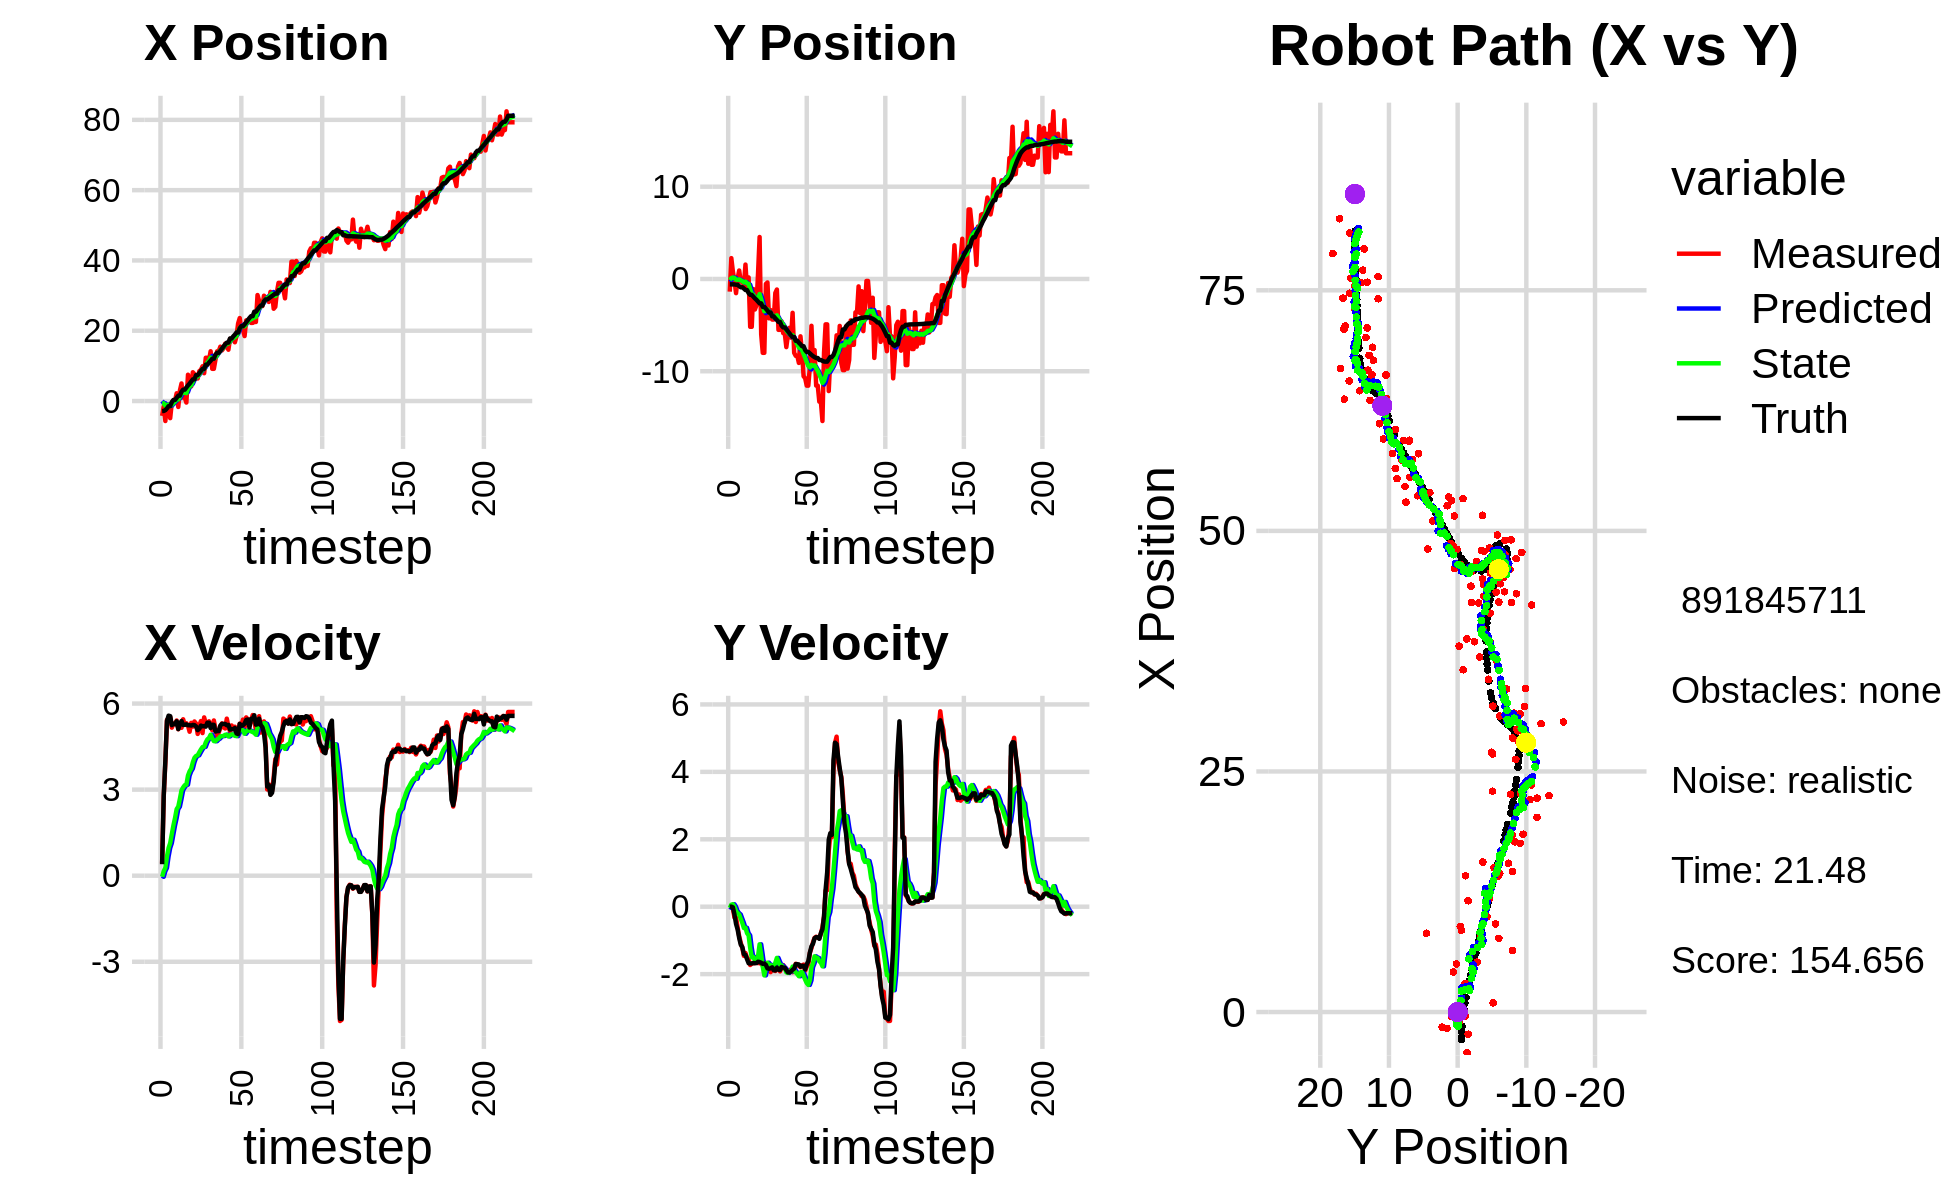

Values plotted in this chart, from the file beside it:
0.000000000000000000e+00, 0.000000000000000000e+00, 0.000000000000000000e+00, 0.000000000000000000e+00, 0.000000000000000000e+00, 0.000000000000000000e+00, 0.000000000000000000e+00, 0.000000000000000000e+00, 0.000000000000000000e+00, 0.000000000000000000e+00, 0.000000000000000000e+00, 0.000000000000000000e+00, -2.860540866626208434e+00, -5.848351118265744386e-01, 0.000000000000000000e+00, 0.000000000000000000e+00, 0.000000000000000000e+00, -5.209654918871819973e-04
-4.232876062357384228e+00, -1.375159264439525630e+00, 4.309999902962172169e-01, -5.858546858002522043e-05, 0.000000000000000000e+00, 0.000000000000000000e+00, 0.000000000000000000e+00, 0.000000000000000000e+00, -5.622974773385599478e-01, -1.213231052022145234e-01, -3.745036968655278409e-02, -3.613324488453466266e-02, -2.860540866626208434e+00, -5.848351118265744386e-01, 4.000000000000000222e-01, 0.000000000000000000e+00, 4.000000059604644775e-01, 1.359291636617854238e-04
-1.566950917221073603e+00, 2.254758970430780884e+00, 2.771999851158303052e+00, 1.112464671014025885e-03, -5.660425143072151943e-01, -1.249364296906679828e-01, -3.745036968655278409e-02, -3.613324488453466266e-02, -6.443476903091631680e-01, 8.893872470708841238e-02, 1.569099494350905677e-01, 5.982113894204275917e-02, -2.826666354421843330e+00, -5.848365857213054797e-01, 2.799999999999999822e+00, 3.000000000000000062e-03, 2.799999952316284180e+00, -4.013220313936471939e-04
-5.694894074723607424e+00, 8.005910470920486466e-01, 3.950580985480137031e+00, -5.753851951948941307e-02, -6.286566953656541612e-01, 9.492083860129268968e-02, 1.569099494350905677e-01, 5.982113894204275917e-02, -1.347172855811760828e+00, 1.528199635369321130e-01, 2.734749236872087153e-01, 7.326740712425831858e-02, -2.610208987473158437e+00, -5.847505964510955057e-01, 4.000000000000000000e+00, -1.899999999999999953e-02, 4.000000000000000000e+00, 1.456354185938835144e-02
-1.038630008076036448e+00, -1.934940312627080050e-01, 5.431524474910638389e+00, -3.209715133786438801e-01, -1.319825363443039912e+00, 1.601467042493579518e-01, 2.734749236872087153e-01, 7.326740712425831858e-02, -1.083146393884584668e+00, 1.068559478437957483e-01, 6.690716784861543420e-01, -1.247521320594968675e-03, -2.090559482360248911e+00, -5.922257402059099007e-01, 5.394000000000000128e+00, -2.340000000000000135e-01, 5.399000167846679688e+00, 5.902554094791412354e-02
-2.305704772422569881e+00, -1.537727461909354609e+00, 5.450491439694210349e+00, -3.220923507087348758e-01, -1.016239226035969168e+00, 1.067311957117362542e-01, 6.690716784861543420e-01, -1.247521320594968675e-03, -1.062364675158657956e+00, -6.236109000873185648e-02, 9.656867141006101329e-01, -1.301735358702020007e-01, -1.465960025256261900e+00, -6.269251573041757508e-01, 5.578000000000000291e+00, -5.110000000000000098e-01, 5.602000236511230469e+00, 5.902554094791412354e-02
-4.879388331688449654e+00, 5.957434882542372162e-02, 5.531102507875948149e+00, -6.132949406542508308e-01, -9.657960037485969762e-01, -7.537844359575206210e-02, 9.656867141006101329e-01, -1.301735358702020007e-01, -1.483628449378651792e+00, -8.984595042533277676e-02, 1.135263532886362281e+00, -1.905065271280737549e-01, -1.465960025256261900e+00, -6.269251573041757508e-01, 5.560999999999999943e+00, -6.740000000000000435e-01, 5.602000236511230469e+00, 1.104300469160079956e-01
-4.725706272537697483e-01, 9.163477707703138186e-01, 5.160412319009878956e+00, -8.745872478790647220e-01, -1.370102096090015653e+00, -1.088966031381401467e-01, 1.135263532886362281e+00, -1.905065271280737549e-01, -1.056849031459552890e+00, -5.212478833056111843e-02, 1.448524593738144128e+00, -2.301954608322891727e-01, -3.254456518939406462e-01, -7.758497907586581199e-01, 5.246999999999999886e+00, -9.270000000000000462e-01, 5.328999996185302734e+00, 1.678848266601562500e-01
1.852736772062956450e-01, -2.909064165482762032e-01, 5.306485444754424741e+00, -1.073596104854761535e+00, -9.119965720857384772e-01, -7.514433441379003709e-02, 1.448524593738144128e+00, -2.301954608322891727e-01, -5.697620884690580700e-01, -1.430392819911113222e-01, 1.753282109770760488e+00, -3.571885407593440309e-01, 3.015074735503340819e-01, -9.002947680191857316e-01, 5.293999999999999595e+00, -1.125999999999999890e+00, 5.412000179290771484e+00, 1.996231526136398315e-01
1.852736772062956450e-01, -2.909064165482762032e-01, 5.303892044054237864e+00, -1.222692291990433278e+00, -3.944338774919819990e-01, -1.787581360670457142e-01, 1.753282109770760488e+00, -3.571885407593440309e-01, -1.562339048289292376e-01, -2.384080202956496142e-01, 2.013531543714288219e+00, -4.810416996740920492e-01, 3.015074735503340819e-01, -9.002947680191857316e-01, 5.277999999999999581e+00, -1.197000000000000064e+00, 5.412000179290771484e+00, 2.265692055225372314e-01
2.198735118299879776e+00, -6.506856550973990627e-01, 5.409047394906433937e+00, -1.457605203588337783e+00, 4.511924954249960096e-02, -2.865121902630588524e-01, 2.013531543714288219e+00, -4.810416996740920492e-01, 5.565555272084569127e-01, -3.761327000988415326e-01, 2.321708107977584756e+00, -6.333363526656901055e-01, 9.128890037563314186e-01, -1.040367351472481827e+00, 5.381999999999999673e+00, -1.407999999999999918e+00, 5.563000202178955078e+00, 2.632228136062622070e-01
-1.693009375873596456e+00, 1.558952225398885894e+00, 5.103931114769647337e+00, -1.375383872334021707e+00, 7.887263380062153884e-01, -4.394663353654105764e-01, 2.321708107977584756e+00, -6.333363526656901055e-01, 4.530802661449452318e-01, -2.947457670782939188e-01, 2.408481580203977845e+00, -6.241613524878222297e-01, 1.516088009476611820e+00, -1.199799405050687051e+00, 5.110000000000000320e+00, -1.429999999999999938e+00, 5.307000160217285156e+00, 2.632228136062622070e-01
2.978691756713756522e+00, -1.101351784057014616e+00, 5.224815683346875517e+00, -1.514893295783936944e+00, 6.939284241653430607e-01, -3.571619023270761195e-01, 2.408481580203977845e+00, -6.241613524878222297e-01, 1.205978824967604668e+00, -4.775808032308966888e-01, 2.679925096686178954e+00, -7.853358123078708619e-01, 1.516088009476611820e+00, -1.199799405050687051e+00, 5.290000000000000036e+00, -1.558000000000000052e+00, 5.513999938964843750e+00, 2.822038829326629639e-01
4.993604660750873059e+00, 1.669294364505323203e-01, 5.155218269616609561e+00, -1.563168096143595864e+00, 1.473971334636222652e+00, -5.561143844616838194e-01, 2.679925096686178954e+00, -7.853358123078708619e-01, 2.192249672827278228e+00, -5.327210431629494369e-01, 2.975487956757579600e+00, -8.504920255865036083e-01, 2.631984233843648990e+00, -1.529455111916403043e+00, 5.391000000000000014e+00, -1.677000000000000046e+00, 5.645999908447265625e+00, 2.944087982177734375e-01
9.617111686703115891e-01, -5.186111555787189076e+00, 5.452173230171236007e+00, -1.729799025319610717e+00, 2.489798468503036322e+00, -6.177702457215997756e-01, 2.975487956757579600e+00, -8.504920255865036083e-01, 2.311301726060022599e+00, -1.095842352214088100e+00, 3.076673146230916700e+00, -1.220617402394188922e+00, 3.231734753289345008e+00, -1.718970405114592204e+00, 5.256999999999999673e+00, -1.683999999999999941e+00, 5.519999980926513672e+00, 3.072225749492645264e-01
9.617111686703115891e-01, -5.186111555787189076e+00, 5.256593440520110683e+00, -1.688095195821509353e+00, 2.618969040683114535e+00, -1.217904092453506948e+00, 3.076673146230916700e+00, -1.220617402394188922e+00, 2.406255866507312824e+00, -1.616357487514095581e+00, 3.153371544691477624e+00, -1.502282599788308470e+00, 3.231734753289345008e+00, -1.718970405114592204e+00, 5.256999999999999673e+00, -1.683999999999999941e+00, 5.519999980926513672e+00, 3.107354640960693359e-01
-4.343752860191997245e-01, -1.091831790585442219e+00, 5.313825620623235935e+00, -1.679757650193828944e+00, 2.721593020976460497e+00, -1.766585747492926517e+00, 3.153371544691477624e+00, -1.502282599788308470e+00, 2.241854832220696814e+00, -1.713466710641529112e+00, 3.171210469872144611e+00, -1.488993677661069714e+00, 3.835937023771470056e+00, -1.912437664289425188e+00, 5.275999999999999801e+00, -1.667999999999999927e+00, 5.533999919891357422e+00, 3.061710298061370850e-01
7.479018688623156663e+00, -3.309471951540146950e+00, 5.230426943490233960e+00, -1.671441568194857785e+00, 2.558975879207911142e+00, -1.862366078407636127e+00, 3.171210469872144611e+00, -1.488993677661069714e+00, 3.509707279995876839e+00, -2.008383996426799545e+00, 3.490913531514075352e+00, -1.593366430434251413e+00, 4.441388607722982051e+00, -2.104164110150156475e+00, 5.243000000000000327e+00, -1.675000000000000044e+00, 5.504000186920166016e+00, 3.093048632144927979e-01
5.183983445616782149e+00, -2.848093973645827504e+00, 5.018009272664055942e+00, -1.603561120064348700e+00, 3.858798633147284551e+00, -2.167720639470224864e+00, 3.490913531514075352e+00, -1.593366430434251413e+00, 4.151132292175287120e+00, -2.232070056429777516e+00, 3.639040915633858120e+00, -1.632264203684789194e+00, 4.944142818702954578e+00, -2.264042126229618646e+00, 5.243999999999999773e+00, -1.671999999999999931e+00, 5.504000186920166016e+00, 3.093048632144927979e-01
4.166696787127469825e+00, 6.175291676818407405e-01, 5.327151150011531833e+00, -1.674072238705504034e+00, 4.515036383738673109e+00, -2.395296476798256524e+00, 3.639040915633858120e+00, -1.632264203684789194e+00, 4.516112380667913762e+00, -2.115285732902125737e+00, 3.733435172772676669e+00, -1.471707986045940331e+00, 5.545596599710090224e+00, -2.454463230615007596e+00, 5.232999999999999652e+00, -1.631000000000000005e+00, 5.480999946594238281e+00, 3.044809401035308838e-01
8.187372684953366786e+00, 4.544581307730389597e+00, 5.196346188587512849e+00, -1.616585702464068852e+00, 4.889455897945181206e+00, -2.262456531506719770e+00, 3.733435172772676669e+00, -1.471707986045940331e+00, 5.529653481173349761e+00, -1.632664743388983375e+00, 3.952422282413890375e+00, -1.115715313560817989e+00, 6.161126613778573180e+00, -2.646137343507599660e+00, 5.254999999999999893e+00, -1.643000000000000016e+00, 5.505000114440917969e+00, 3.016093373298645020e-01
7.658935428019656655e+00, -5.993887768521437565e+00, 5.375472631441597926e+00, -1.703706048667979367e+00, 5.924895709414738754e+00, -1.744236274745065263e+00, 3.952422282413890375e+00, -1.115715313560817989e+00, 6.285843561751840447e+00, -2.176077156353598330e+00, 4.109135944628976134e+00, -1.429329385428741217e+00, 6.161126613778573180e+00, -2.646137343507599660e+00, 5.248000000000000220e+00, -1.663999999999999924e+00, 5.505000114440917969e+00, 3.069253563880920410e-01
6.412855148839493147e+00, -8.005376444826584503e+00, 5.303042418055715856e+00, -1.729689532350681569e+00, 6.696757156214737883e+00, -2.319010094896472474e+00, 4.109135944628976134e+00, -1.429329385428741217e+00, 6.690785587823933511e+00, -2.869143913805091373e+00, 4.174290107054618559e+00, -1.783479719970218369e+00, 7.362809658516290767e+00, -3.030128584661239799e+00, 5.203000000000000291e+00, -1.695000000000000062e+00, 5.472000122070312500e+00, 3.152891099452972412e-01
6.412855148839493147e+00, -8.005376444826584503e+00, 4.940966298329739992e+00, -1.633544611899637733e+00, 7.108214598529395190e+00, -3.047491885802113387e+00, 4.174290107054618559e+00, -1.783479719970218369e+00, 7.013259881615553581e+00, -3.503692535955477805e+00, 4.196559425321564341e+00, -2.036813219555120291e+00, 7.362809658516290767e+00, -3.030128584661239799e+00, 5.073000000000000398e+00, -1.685000000000000053e+00, 5.344999790191650391e+00, 3.192996978759765625e-01
8.494461596652540081e+00, -5.387908086536560281e-01, 5.228405336320375518e+00, -1.785890168220530372e+00, 7.432915824147709571e+00, -3.707373857910989834e+00, 4.196559425321564341e+00, -2.036813219555120291e+00, 7.659824258801054775e+00, -3.396060271849762557e+00, 4.302602314559820229e+00, -1.828216246679722712e+00, 7.946198940454306303e+00, -3.222752915804669716e+00, 5.121000000000000441e+00, -1.727000000000000091e+00, 5.403999805450439453e+00, 3.291492164134979248e-01
8.881451458282047184e+00, -3.795760736716955464e-01, 5.390774764370187100e+00, -1.900580005059393507e+00, 8.090084490257037686e+00, -3.578881896517734695e+00, 4.302602314559820229e+00, -1.828216246679722712e+00, 8.271099962530215066e+00, -3.283103554781386269e+00, 4.401909402659684112e+00, -1.661453481377101360e+00, 8.541242123219426219e+00, -3.425272571142086164e+00, 5.232000000000000206e+00, -1.830000000000000071e+00, 5.543000221252441406e+00, 3.389550149440765381e-01
9.892351747141225005e+00, -4.269225166427450979e+00, 4.971093927786476740e+00, -1.752616671145035721e+00, 8.711290902796182678e+00, -3.449248902919096249e+00, 4.401909402659684112e+00, -1.661453481377101360e+00, 8.942200218792555333e+00, -3.531306501107341234e+00, 4.483059340097003798e+00, -1.718966998029231474e+00, 9.142489910179774526e+00, -3.636801109749878247e+00, 5.208000000000000185e+00, -1.842000000000000082e+00, 5.524000167846679688e+00, 3.389550149440765381e-01
7.910765529326988066e+00, -3.374016092234945141e+00, 5.517308592893882313e+00, -1.941676240528620090e+00, 9.390506152802256423e+00, -3.703203200910264226e+00, 4.483059340097003798e+00, -1.718966998029231474e+00, 9.166190376798310169e+00, -3.685032202881840746e+00, 4.492418023355491563e+00, -1.730793040165562235e+00, 9.142489910179774526e+00, -3.636801109749878247e+00, 5.214000000000000412e+00, -1.826000000000000068e+00, 5.524000167846679688e+00, 3.383882939815521240e-01
1.230624341962039914e+01, -4.398759858051032090e+00, 5.301771226710306095e+00, -1.827808423980264996e+00, 9.615432179133859947e+00, -3.858111506898397103e+00, 4.492418023355491563e+00, -1.730793040165562235e+00, 1.012337470899224989e+01, -3.914318577761875861e+00, 4.646296644176044488e+00, -1.773683979997465521e+00, 1.034051275306480200e+01, -4.054817544626982517e+00, 5.195000000000000284e+00, -1.798999999999999932e+00, 5.497000217437744141e+00, 3.319939672946929932e-01
1.230624341962039914e+01, -4.398759858051032090e+00, 5.297169632241214288e+00, -1.868337240523732845e+00, 1.058800437340985390e+01, -4.091686975761622769e+00, 4.646296644176044488e+00, -1.773683979997465521e+00, 1.091733775854264543e+01, -4.125864114181064579e+00, 4.753064921067354121e+00, -1.803370344389947144e+00, 1.034051275306480200e+01, -4.054817544626982517e+00, 5.331999999999999851e+00, -1.887000000000000011e+00, 5.656000137329101562e+00, 3.390824198722839355e-01
1.156605267569292295e+01, -1.517889366792490868e+00, 5.381935741476413959e+00, -1.907581744056371598e+00, 1.139264425064938102e+01, -4.306201148620059094e+00, 4.753064921067354121e+00, -1.803370344389947144e+00, 1.144682106625019635e+01, -4.050760281089523573e+00, 4.799608745962919087e+00, -1.663568901300884972e+00, 1.094853544246602439e+01, -4.269173251429458915e+00, 5.331000000000000405e+00, -1.889000000000000012e+00, 5.656000137329101562e+00, 3.406261801719665527e-01
1.415953564689880295e+01, -1.145231114445586673e+00, 5.268905726099831099e+00, -1.849240299405693344e+00, 1.192678194084648879e+01, -4.217117171219611826e+00, 4.799608745962919087e+00, -1.663568901300884972e+00, 1.234073037108367643e+01, -3.939734186260754889e+00, 4.914424438131709039e+00, -1.519090878729557836e+00, 1.145194387484182563e+01, -4.447395191813546589e+00, 5.147999999999999687e+00, -1.806000000000000050e+00, 5.454999923706054688e+00, 3.375408053398132324e-01
9.162325621286564470e+00, -5.515640066443438627e+00, 5.069668025643182752e+00, -1.797806752868151614e+00, 1.283217281489684680e+01, -4.091643274133710761e+00, 4.914424438131709039e+00, -1.519090878729557836e+00, 1.218624103796402558e+01, -4.241006758522496867e+00, 4.784558126540090939e+00, -1.635182575197049459e+00, 1.203465604847043657e+01, -4.651860820400297136e+00, 5.261999999999999567e+00, -1.870000000000000107e+00, 5.584000110626220703e+00, 3.407848775386810303e-01
9.162325621286564470e+00, -5.515640066443438627e+00, 5.410850346426085089e+00, -1.918796899986297655e+00, 1.266469685061803396e+01, -4.404525016042201813e+00, 4.784558126540090939e+00, -1.635182575197049459e+00, 1.206601866504226273e+01, -4.524837884084599082e+00, 4.690983031027420758e+00, -1.734671905078172927e+00, 1.203465604847043657e+01, -4.651860820400297136e+00, 5.258000000000000007e+00, -1.881000000000000005e+00, 5.584000110626220703e+00, 3.407848775386810303e-01
1.176715421724370714e+01, -4.597717122763891773e+00, 5.109862597296377373e+00, -1.825042881704829201e+00, 1.253511696814500453e+01, -4.698305074592416197e+00, 4.690983031027420758e+00, -1.734671905078172927e+00, 1.241431232851274480e+01, -4.694023972356373697e+00, 4.688343690281876697e+00, -1.741290701808722030e+00, 1.320983457630652502e+01, -5.070263492044410292e+00, 5.024000000000000021e+00, -1.788000000000000034e+00, 5.331999778747558594e+00, 3.430399000644683838e-01
1.413482800142371154e+01, -5.870215044810638716e+00, 4.861149452070848476e+00, -1.730556104240566606e+00, 1.288314669754093167e+01, -4.868153042537246122e+00, 4.688343690281876697e+00, -1.741290701808722030e+00, 1.311184821414352619e+01, -4.961475391614397878e+00, 4.746970704310872868e+00, -1.795129851742439886e+00, 1.371412801795285752e+01, -5.250067816940306997e+00, 5.041000000000000369e+00, -1.806999999999999940e+00, 5.355999946594238281e+00, 3.420076072216033936e-01
1.413482800142371154e+01, -5.870215044810638716e+00, 4.983880620392546312e+00, -1.791242586050498353e+00, 1.358654528457461375e+01, -5.140988376788642178e+00, 4.746970704310872868e+00, -1.795129851742439886e+00, 1.369271817502782618e+01, -5.209125061463764084e+00, 4.782887920355973321e+00, -1.834838442112960433e+00, 1.371412801795285752e+01, -5.250067816940306997e+00, 5.040000000000000036e+00, -1.810999999999999943e+00, 5.355999946594238281e+00, 3.450306951999664307e-01
1.545991694992103938e+01, -7.385801420676361140e+00, 5.150644499911225083e+00, -1.850564988958248058e+00, 1.417100696706342333e+01, -5.392608905675060349e+00, 4.782887920355973321e+00, -1.834838442112960433e+00, 1.441356669637777266e+01, -5.580347808910905094e+00, 4.855309801126844071e+00, -1.946921978695457911e+00, 1.429628133797507061e+01, -5.459033595527587934e+00, 5.232000000000000206e+00, -1.881999999999999895e+00, 5.560999870300292969e+00, 3.449251651763916016e-01
1.440126550248463388e+01, -6.123084174776738386e+00, 5.309671461612555099e+00, -1.940050666763695864e+00, 1.489909767649045769e+01, -5.775040006780450597e+00, 4.855309801126844071e+00, -1.946921978695457911e+00, 1.482758204931309898e+01, -5.807274441369723483e+00, 4.865206685294086064e+00, -1.965198633309355625e+00, 1.489815473552143388e+01, -5.675548182843653144e+00, 5.291999999999999815e+00, -1.945999999999999952e+00, 5.638999938964843750e+00, 3.503106236457824707e-01
1.499608868377805848e+01, -5.295654402686826856e+00, 5.169721094687712792e+00, -1.888915525045548049e+00, 1.531410271784250732e+01, -6.003794304700659445e+00, 4.865206685294086064e+00, -1.965198633309355625e+00, 1.526894909644566667e+01, -5.933067316977655103e+00, 4.872434698046808954e+00, -1.915858602542904521e+00, 1.550342321391634748e+01, -5.897313700655397284e+00, 5.290000000000000036e+00, -1.951000000000000068e+00, 5.638999938964843750e+00, 3.503106236457824707e-01
1.632175289133621376e+01, -6.359736936483186831e+00, 5.130949396567653586e+00, -1.855072145887854518e+00, 1.575619256625034836e+01, -6.124653177231945911e+00, 4.872434698046808954e+00, -1.915858602542904521e+00, 1.586623647397825465e+01, -6.143227315191850835e+00, 4.910380392516128900e+00, -1.920643549804777361e+00, 1.611118078231343276e+01, -6.119995700186344756e+00, 5.288000000000000256e+00, -1.917999999999999927e+00, 5.625000000000000000e+00, 3.469231724739074707e-01
1.558530700238377875e+01, -3.669061289299487161e+00, 5.474463441591569612e+00, -1.942866748892986717e+00, 1.635727451322986781e+01, -6.335291670172328971e+00, 4.910380392516128900e+00, -1.920643549804777361e+00, 1.624115577055506421e+01, -6.086623606391277974e+00, 4.916806937213975104e+00, -1.776537889777437318e+00, 1.660256719583459883e+01, -6.297130214236962509e+00, 5.243000000000000327e+00, -1.870000000000000107e+00, 5.566999912261962891e+00, 3.410300910472869873e-01
1.459488105804702229e+01, -8.011112915585020033e+00, 5.203049075646880794e+00, -1.846542798173077760e+00, 1.673283646427646332e+01, -6.264277395369021839e+00, 4.916806937213975104e+00, -1.776537889777437318e+00, 1.636381328216182496e+01, -6.432014692705263492e+00, 4.853587965629778900e+00, -1.882338202460492216e+00, 1.660256719583459883e+01, -6.297130214236962509e+00, 5.256000000000000227e+00, -1.834999999999999964e+00, 5.566999912261962891e+00, 3.410300910472869873e-01
1.768469432039293565e+01, -8.332532035432921091e+00, 5.026483059412115040e+00, -1.693187231619413424e+00, 1.684917207872480205e+01, -6.620248512951312669e+00, 4.853587965629778900e+00, -1.882338202460492216e+00, 1.700397362087240438e+01, -6.769983847999156090e+00, 4.896374638088745179e+00, -1.951337303243603216e+00, 1.779414701505081453e+01, -6.707972632793203438e+00, 5.094000000000000306e+00, -1.705000000000000071e+00, 5.372000217437744141e+00, 3.249151408672332764e-01
1.768469432039293565e+01, -8.332532035432921091e+00, 5.236008546127376206e+00, -1.747745488997121788e+00, 1.749361108468128023e+01, -6.965117578323516412e+00, 4.896374638088745179e+00, -1.951337303243603216e+00, 1.754016972185731049e+01, -7.081702046486961777e+00, 4.925213858071002093e+00, -1.999365274188030561e+00, 1.779414701505081453e+01, -6.707972632793203438e+00, 5.107000000000000206e+00, -1.703999999999999959e+00, 5.382999897003173828e+00, 3.221646249294281006e-01
1.752720731521047881e+01, -9.100746737036908840e+00, 5.162021403457575097e+00, -1.723049063522306357e+00, 1.803269110766441230e+01, -7.281638573905764744e+00, 4.925213858071002093e+00, -1.999365274188030561e+00, 1.795172899392548160e+01, -7.436422274154326217e+00, 4.921005489794753274e+00, -2.062521300977687488e+00, 1.840700101894355356e+01, -6.912559615065531737e+00, 5.102000000000000313e+00, -1.717000000000000082e+00, 5.382999897003173828e+00, 3.221646249294281006e-01
1.671308922798356988e+01, -6.216528700867852031e+00, 5.193289630274176005e+00, -1.798820936463739528e+00, 1.844382954290495746e+01, -7.642674404252095322e+00, 4.921005489794753274e+00, -2.062521300977687488e+00, 1.814660184411164678e+01, -7.493964729936325675e+00, 4.872403393137884287e+00, -1.948332892023169505e+00, 1.889705133507948887e+01, -7.078474150120341868e+00, 5.147999999999999687e+00, -1.780999999999999917e+00, 5.447999954223632812e+00, 3.334409594535827637e-01
1.838403284590631870e+01, -7.953740881229852455e+00, 4.936081820593488878e+00, -1.740647700354113425e+00, 1.863384218342543619e+01, -7.688798019138642914e+00, 4.872403393137884287e+00, -1.948332892023169505e+00, 1.859184753817705982e+01, -7.701802956154069513e+00, 4.866936156491203924e+00, -1.934985492490093328e+00, 1.950006532675222104e+01, -7.287465201020262739e+00, 4.959999999999999964e+00, -1.750999999999999890e+00, 5.260000228881835938e+00, 3.390225768089294434e-01
2.206803810641832797e+01, -1.054359279759778723e+01, 4.870066046581773556e+00, -1.717368060875452684e+00, 1.907854115382617977e+01, -7.895301505403079290e+00, 4.866936156491203924e+00, -1.934985492490093328e+00, 1.960954047310018211e+01, -8.131157159188674655e+00, 4.980946688396975297e+00, -2.051791887498572109e+00, 1.950006532675222104e+01, -7.287465201020262739e+00, 4.935999999999999943e+00, -1.758000000000000007e+00, 5.239999771118164062e+00, 3.390225768089294434e-01
2.359728503250499543e+01, -1.075810943714136592e+01, 5.298617096250836767e+00, -1.897113180555958456e+00, 2.010763514193988044e+01, -8.336336347938532398e+00, 4.980946688396975297e+00, -2.051791887498572109e+00, 2.073914564573737707e+01, -8.554543408214287936e+00, 5.133969422479804479e+00, -2.164575704588715954e+00, 2.068300390255744858e+01, -7.706884013736262418e+00, 5.291999999999999815e+00, -1.856999999999999984e+00, 5.607999801635742188e+00, 3.438187539577484131e-01
2.022786545766017596e+01, -1.156362067352787371e+01, 5.230108973633645242e+00, -1.774679270012986088e+00, 2.125254258798535645e+01, -8.771000978673159310e+00, 5.133969422479804479e+00, -2.164575704588715954e+00, 2.107415152603332942e+01, -9.010572042391604697e+00, 5.101063615486568281e+00, -2.266147697341573064e+00, 2.129142713541299514e+01, -7.912260638669289747e+00, 5.216999999999999638e+00, -1.709000000000000075e+00, 5.489999771118164062e+00, 3.271286189556121826e-01
2.022786545766017596e+01, -1.156362067352787371e+01, 5.441191645113443442e+00, -1.714776256726732839e+00, 2.158425788758198749e+01, -9.237186812125761648e+00, 5.101063615486568281e+00, -2.266147697341573064e+00, 2.135602990838878412e+01, -9.423858772539716711e+00, 5.071020806701938888e+00, -2.320257493164905149e+00, 2.129142713541299514e+01, -7.912260638669289747e+00, 5.246000000000000441e+00, -1.616999999999999993e+00, 5.489999771118164062e+00, 3.052947223186492920e-01
1.847610640574241359e+01, -9.529312119895248401e+00, 5.149197646490008218e+00, -1.364805517693936876e+00, 2.186313198905897792e+01, -9.655884521856206604e+00, 5.071020806701938888e+00, -2.320257493164905149e+00, 2.126456096255914119e+01, -9.589591403056434871e+00, 4.947038682217996808e+00, -2.184624218923492567e+00, 2.179323911707942329e+01, -8.066510783763279235e+00, 5.296999999999999709e+00, -1.362000000000000099e+00, 5.468999862670898438e+00, 2.590943872928619385e-01
2.294729405636688568e+01, -5.077571020711862282e+00, 5.518131241617274085e+00, -1.227450699686327917e+00, 2.175926483078094265e+01, -9.808053824948784083e+00, 4.947038682217996808e+00, -2.184624218923492567e+00, 2.199146794921860604e+01, -9.310089305287046813e+00, 5.028527930834621351e+00, -1.794757885067148395e+00, 2.239871358873281793e+01, -8.224887954448393046e+00, 5.427999999999999936e+00, -1.175999999999999934e+00, 5.553999900817871094e+00, 2.188760489225387573e-01
2.270568010238803680e+01, -9.164438830704545680e+00, 5.448968552333815829e+00, -1.048875752836619490e+00, 2.249432074230206879e+01, -9.489565093793761008e+00, 5.028527930834621351e+00, -1.794757885067148395e+00, 2.254748388023130801e+01, -9.416597743444624413e+00, 5.063269512140282202e+00, -1.676388508101065211e+00, 2.301393461251942796e+01, -8.360096083567684744e+00, 5.443999999999999950e+00, -1.096999999999999975e+00, 5.553999900817871094e+00, 1.901647597551345825e-01
2.263580673993430281e+01, -7.707439171262084443e+00, 5.231368825688298863e+00, -9.220206405864533883e-01, 2.305381083144533605e+01, -9.584236594254731401e+00, 5.063269512140282202e+00, -1.676388508101065211e+00, 2.298582942409152352e+01, -9.365331258332895814e+00, 5.058029009135276866e+00, -1.471269655613555383e+00, 2.361669206627330553e+01, -8.475651370221289227e+00, 5.163999999999999702e+00, -9.340000000000000524e-01, 5.248000144958496094e+00, 1.744567602872848511e-01
2.222646760972697066e+01, -1.155954848354967268e+01, 5.410219120014448713e+00, -8.904020991482864966e-01, 2.349163232500504961e+01, -9.512458223894251219e+00, 5.058029009135276866e+00, -1.471269655613555383e+00, 2.328005319769328096e+01, -9.671264075663946969e+00, 5.032225144974558972e+00, -1.505996243007846846e+00, 2.414349412957953334e+01, -8.568261728831771507e+00, 5.466000000000000192e+00, -9.040000000000000258e-01, 5.539999961853027344e+00, 1.631156057119369507e-01
2.222646760972697066e+01, -1.155954848354967268e+01, 5.598683793870735670e+00, -9.214192053863952125e-01, 2.378327571219073633e+01, -9.821863699964731964e+00, 5.032225144974558972e+00, -1.505996243007846846e+00, 2.352787093591521028e+01, -9.951454382424287815e+00, 5.008922811867416947e+00, -1.523153217674197313e+00, 2.414349412957953334e+01, -8.568261728831771507e+00, 5.464999999999999858e+00, -9.080000000000000293e-01, 5.539999961853027344e+00, 1.631156057119369507e-01
2.248880505577012201e+01, -1.330023347046394555e+01, 5.392021575160306668e+00, -9.321419789620460916e-01, 2.402876321710195029e+01, -1.010376970419170739e+01, 5.008922811867416947e+00, -1.523153217674197313e+00, 2.376953451829857755e+01, -1.036974067664567123e+01, 4.974619905905352191e+00, -1.619925788245946352e+00, 2.541360235239575616e+01, -8.782617675028914661e+00, 5.591000000000000192e+00, -9.529999999999999583e-01, 5.671999931335449219e+00, 1.711823940277099609e-01
2.248880505577012201e+01, -1.330023347046394555e+01, 5.092253408161635519e+00, -8.018618273682396325e-01, 2.426699650888911108e+01, -1.053173325547026629e+01, 4.974619905905352191e+00, -1.619925788245946352e+00, 2.395559335238181120e+01, -1.074465241299768969e+01, 4.914392172564197914e+00, -1.662514973402879015e+00, 2.541360235239575616e+01, -8.782617675028914661e+00, 5.264000000000000234e+00, -7.840000000000000302e-01, 5.322000026702880859e+00, 1.561845093965530396e-01
3.015331697531296129e+01, -1.539684735363367096e+01, 5.236159453556973986e+00, -6.136908402222855941e-01, 2.444703256963823179e+01, -1.091090391033797680e+01, 4.914392172564197914e+00, -1.662514973402879015e+00, 2.547233126100162082e+01, -1.127167177757036320e+01, 5.152063188893219348e+00, -1.768785302361439049e+00, 2.603046560308381174e+01, -8.878265487403229628e+00, 5.280000000000000249e+00, -6.700000000000000400e-01, 5.322000026702880859e+00, 1.166702061891555786e-01
... 159 more rows
